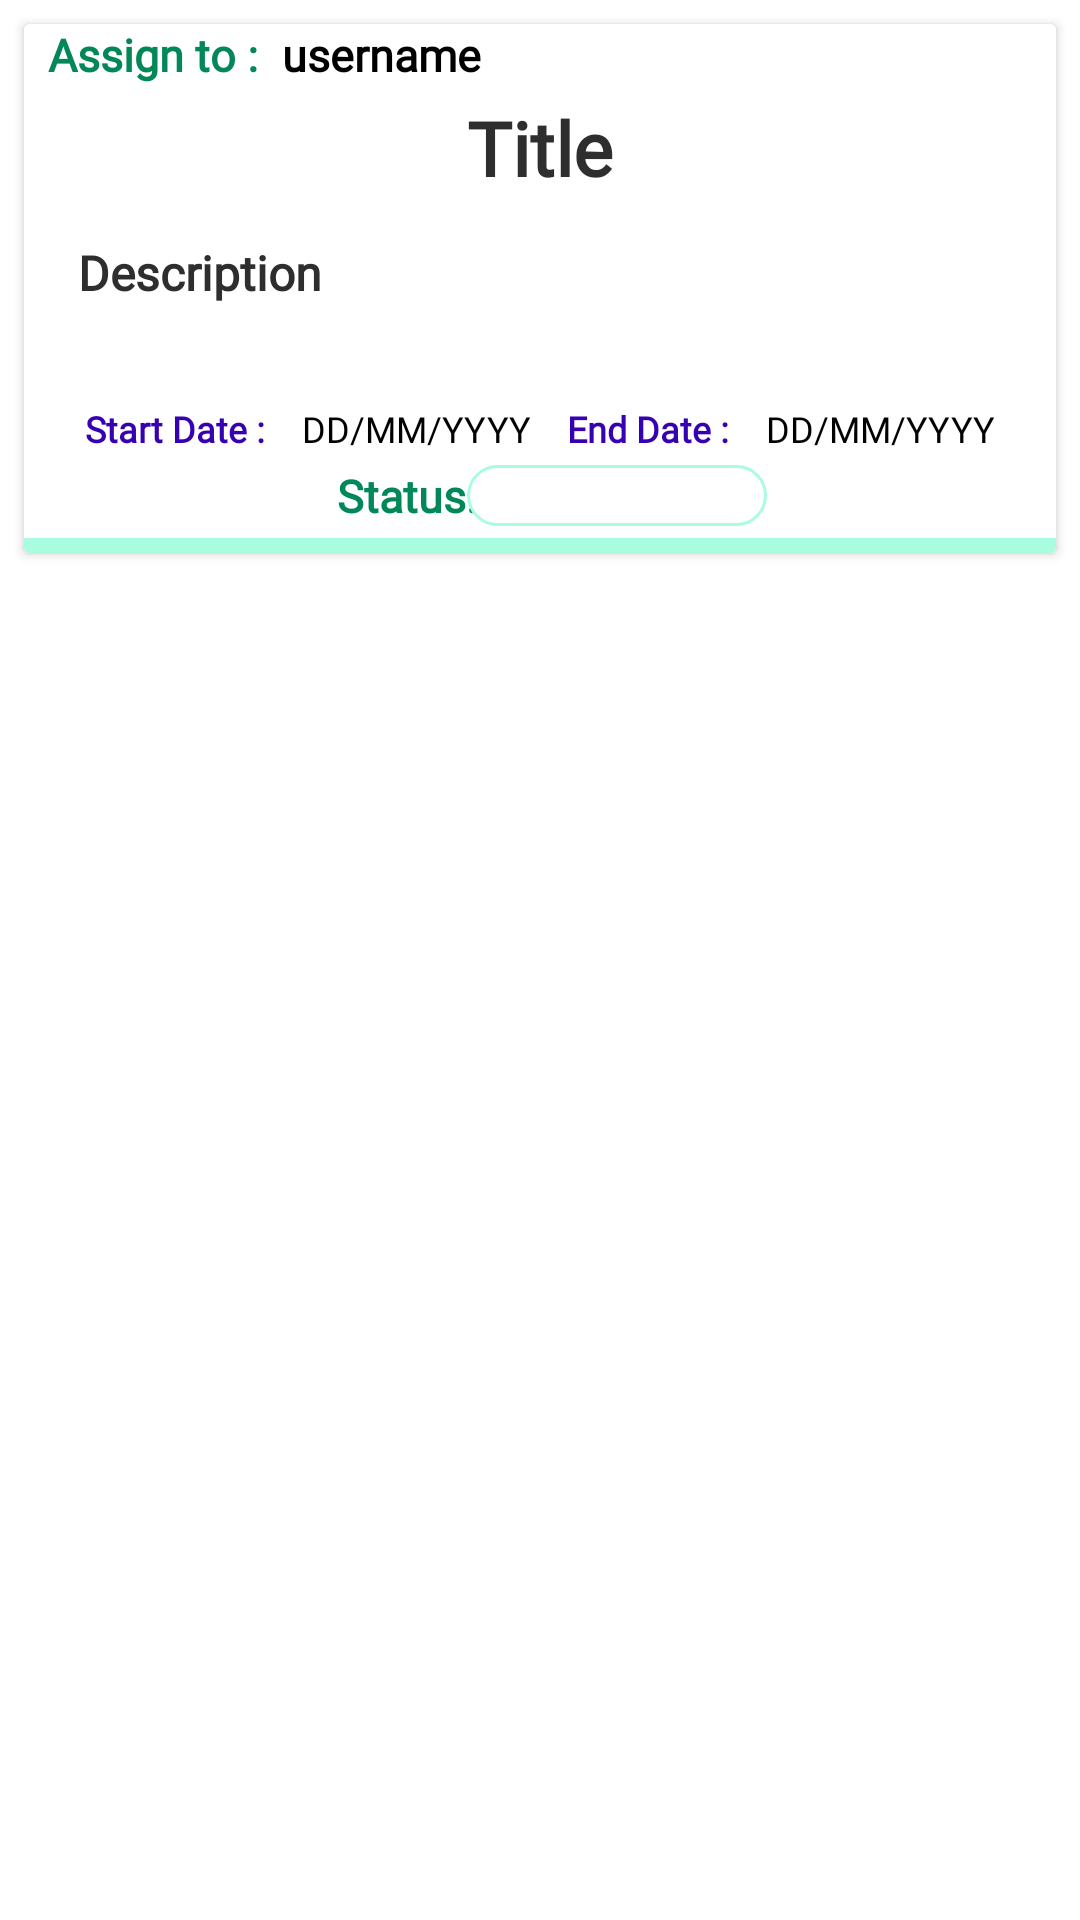

Produce the Android XML layout that renders to this screen, including the resource entries it uses.
<!-- AndroidManifest.xml: application theme Theme.ECO -->
<!-- res/layout/each_task.xml -->
<?xml version="1.0" encoding="utf-8"?>
<androidx.constraintlayout.widget.ConstraintLayout xmlns:android="http://schemas.android.com/apk/res/android"
    xmlns:tools="http://schemas.android.com/tools"
    android:layout_width="match_parent"
    xmlns:app="http://schemas.android.com/apk/res-auto"
    android:background="@color/white"
    android:layout_height="wrap_content">

    <androidx.cardview.widget.CardView
        android:layout_width="match_parent"
        android:layout_height="wrap_content"
        android:layout_marginStart="8dp"
        android:layout_marginTop="8dp"
        android:layout_marginEnd="8dp"
        android:background="@color/white"
        app:layout_constraintEnd_toEndOf="parent"
        app:layout_constraintStart_toStartOf="parent"
        app:layout_constraintTop_toTopOf="parent" >

        <androidx.constraintlayout.widget.ConstraintLayout
            android:layout_width="match_parent"
            android:layout_height="match_parent"
            android:background="@color/white">

            <TextView
                android:id="@+id/tv_title"
                android:layout_width="0dp"
                android:layout_height="wrap_content"
                android:layout_marginStart="8dp"
                android:layout_marginTop="4dp"
                android:layout_marginEnd="8dp"
                android:fontFamily="@font/poppins"
                android:text="Title"
                android:textAlignment="center"
                android:textColor="@color/shadowColor"
                android:textSize="25sp"
                android:textStyle="bold"
                app:layout_constraintEnd_toEndOf="parent"
                app:layout_constraintHorizontal_bias="0.5"
                app:layout_constraintStart_toStartOf="parent"
                app:layout_constraintTop_toBottomOf="@+id/tv_assign" />

            <TextView
                android:id="@+id/tv_description"
                android:layout_width="0dp"
                android:layout_height="wrap_content"
                android:layout_marginStart="8dp"
                android:layout_marginTop="4dp"
                android:layout_marginEnd="8dp"
                android:fontFamily="@font/poppins"
                android:gravity="start"
                android:lines="5"
                android:maxLines="10"
                android:minLines="2"
                android:padding="10dp"
                android:scrollbars="none"
                android:text="Description"
                android:textColor="@color/shadowColor"
                android:textSize="16sp"
                android:textStyle="bold"
                app:layout_constraintEnd_toEndOf="parent"
                app:layout_constraintHorizontal_bias="0.5"
                app:layout_constraintStart_toStartOf="parent"
                app:layout_constraintTop_toBottomOf="@+id/tv_title" />

            <TextView
                android:id="@+id/tv_sDate"
                android:layout_width="wrap_content"
                android:layout_height="wrap_content"
                android:layout_marginStart="8dp"
                android:layout_marginTop="4dp"
                android:fontFamily="@font/poppins"
                android:text="Start Date :"
                android:textAlignment="textStart"
                android:textColor="@color/purple_700"
                android:textSize="12sp"
                android:textStyle="bold"
                app:layout_constraintEnd_toStartOf="@+id/tv_start_date"
                app:layout_constraintHorizontal_bias="0.5"
                app:layout_constraintStart_toStartOf="parent"
                app:layout_constraintTop_toBottomOf="@+id/tv_description" />

            <TextView
                android:id="@+id/tv_start_date"
                android:layout_width="wrap_content"
                android:layout_height="wrap_content"
                android:layout_marginTop="4dp"
                android:fontFamily="@font/poppins"
                android:text="DD/MM/YYYY"
                android:textAlignment="textStart"
                android:textColor="@color/black"
                android:textSize="12sp"
                app:layout_constraintEnd_toStartOf="@+id/tv_eDate"
                app:layout_constraintHorizontal_bias="0.5"
                app:layout_constraintStart_toEndOf="@+id/tv_sDate"
                app:layout_constraintTop_toBottomOf="@+id/tv_description" />

            <TextView
                android:id="@+id/tv_eDate"
                android:layout_width="wrap_content"
                android:layout_height="wrap_content"
                android:layout_marginTop="4dp"
                android:fontFamily="@font/poppins"
                android:text="End Date :"
                android:textAlignment="textStart"
                android:textColor="@color/purple_700"
                android:textSize="12sp"
                android:textStyle="bold"
                app:layout_constraintEnd_toStartOf="@+id/tv_end_date"
                app:layout_constraintHorizontal_bias="0.5"
                app:layout_constraintStart_toEndOf="@+id/tv_start_date"
                app:layout_constraintTop_toBottomOf="@+id/tv_description" />

            <TextView
                android:id="@+id/tv_end_date"
                android:layout_width="wrap_content"
                android:layout_height="wrap_content"
                android:layout_marginTop="4dp"
                android:layout_marginEnd="8dp"
                android:fontFamily="@font/poppins"
                android:text="DD/MM/YYYY"
                android:textAlignment="textStart"
                android:textColor="@color/black"
                android:textSize="12sp"
                app:layout_constraintEnd_toEndOf="parent"
                app:layout_constraintHorizontal_bias="0.5"
                app:layout_constraintStart_toEndOf="@+id/tv_eDate"
                app:layout_constraintTop_toBottomOf="@+id/tv_description" />

            <TextView
                android:id="@+id/tv_assign"
                android:layout_width="wrap_content"
                android:layout_height="wrap_content"
                android:layout_marginStart="8dp"
                android:fontFamily="@font/poppins"
                android:text="Assign to :"
                android:textAlignment="textStart"
                android:textColor="@color/teal_700"
                android:textSize="15sp"
                android:textStyle="bold"
                app:layout_constraintStart_toStartOf="parent"
                app:layout_constraintTop_toTopOf="parent" />

            <TextView
                android:id="@+id/tv_asigned_user"
                android:layout_width="wrap_content"
                android:layout_height="wrap_content"
                android:layout_marginStart="8dp"
                android:fontFamily="@font/poppins"
                android:text="username"
                android:textAlignment="textStart"
                android:textColor="@color/black"
                android:textSize="15sp"
                android:textStyle="bold"
                app:layout_constraintStart_toEndOf="@+id/tv_assign"
                app:layout_constraintTop_toTopOf="parent" />

            <View
                android:id="@+id/view8"
                android:layout_width="match_parent"
                android:layout_height="5dp"
                android:layout_marginTop="4dp"
                android:background="@color/primary_colour"
                app:layout_constraintBottom_toBottomOf="parent"
                app:layout_constraintEnd_toEndOf="parent"
                app:layout_constraintHorizontal_bias="0.5"
                app:layout_constraintStart_toStartOf="parent"
                app:layout_constraintTop_toBottomOf="@+id/tv_status" />

            <TextView
                android:id="@+id/tv_status"
                android:layout_width="wrap_content"
                android:layout_height="wrap_content"
                android:layout_marginStart="8dp"
                android:layout_marginTop="4dp"
                android:fontFamily="@font/poppins"
                android:text="Status:"
                android:textAlignment="textStart"
                android:textColor="@color/teal_700"
                android:textSize="15sp"
                android:textStyle="bold"
                app:layout_constraintEnd_toStartOf="@+id/status"
                app:layout_constraintHorizontal_bias="0.5"
                app:layout_constraintStart_toStartOf="parent"
                app:layout_constraintTop_toBottomOf="@+id/tv_start_date" />

            <Spinner
                android:id="@+id/status"
                android:layout_width="100dp"
                android:layout_height="0dp"
                android:layout_marginStart="-100dp"
                android:background="@drawable/input_bg"
                android:cursorVisible="true"
                android:ems="10"
                android:fontFamily="@font/poppins"
                android:paddingLeft="20dp"
                android:paddingTop="12dp"
                android:paddingBottom="12dp"
                android:singleLine="true"
                android:spinnerMode="dropdown"
                android:textColorHint="@color/hintColor"
                android:textCursorDrawable="@null"
                app:layout_constraintBottom_toBottomOf="@+id/tv_status"
                app:layout_constraintEnd_toEndOf="parent"
                app:layout_constraintHorizontal_bias="0.5"
                app:layout_constraintStart_toEndOf="@+id/tv_status"
                app:layout_constraintTop_toTopOf="@+id/tv_status"
                app:layout_constraintVertical_bias="1.0" />

        </androidx.constraintlayout.widget.ConstraintLayout>
    </androidx.cardview.widget.CardView>

</androidx.constraintlayout.widget.ConstraintLayout>
<!-- resources referenced by this layout -->
<resources>
  <color name="black">#FF000000</color>
  <color name="hintColor">#585A59</color>
  <color name="primary_colour">#a9fcdd</color>
  <color name="purple_700">#FF3700B3</color>
  <color name="shadowColor">#2E2E2E</color>
  <color name="teal_700">#018758</color>
  <color name="white">#FFFFFF</color>
  <!-- drawable input_bg (drawable) -->
  <?xml version="1.0" encoding="utf-8"?>
  <selector xmlns:android="http://schemas.android.com/apk/res/android">
  
      <item android:state_enabled="true" android:state_focused="true">
          <shape android:shape="rectangle">
              <solid android:color="@color/white" />
              <corners android:radius="10dp" />
              <stroke android:width="1dp" android:color="@color/secondery_colour" />
          </shape>
      </item>
  
      <item android:state_enabled="true">
          <shape android:shape="rectangle">
              <solid android:color="@color/white" />
              <corners android:radius="10dp" />
              <stroke android:width="1dp" android:color="@color/primary_colour" />
          </shape>
      </item>
  
  </selector>
  <style name="Theme.ECO" parent="Theme.MaterialComponents.DayNight.NoActionBar">
          
          <item name="colorPrimary">@color/purple_500</item>
          <item name="colorPrimaryVariant">@color/purple_700</item>
          <item name="colorOnPrimary">@color/white</item>
          
          <item name="colorSecondary">@color/teal_200</item>
          <item name="colorSecondaryVariant">@color/teal_700</item>
          <item name="colorOnSecondary">@color/black</item>
          
          <item name="android:statusBarColor" tools:targetApi="l">?attr/colorPrimaryVariant</item>
          
      </style>
  <color name="secondery_colour">#6DE488</color>
  <color name="purple_500">#FF6200EE</color>
  <color name="teal_200">#FF03DAC5</color>
</resources>
